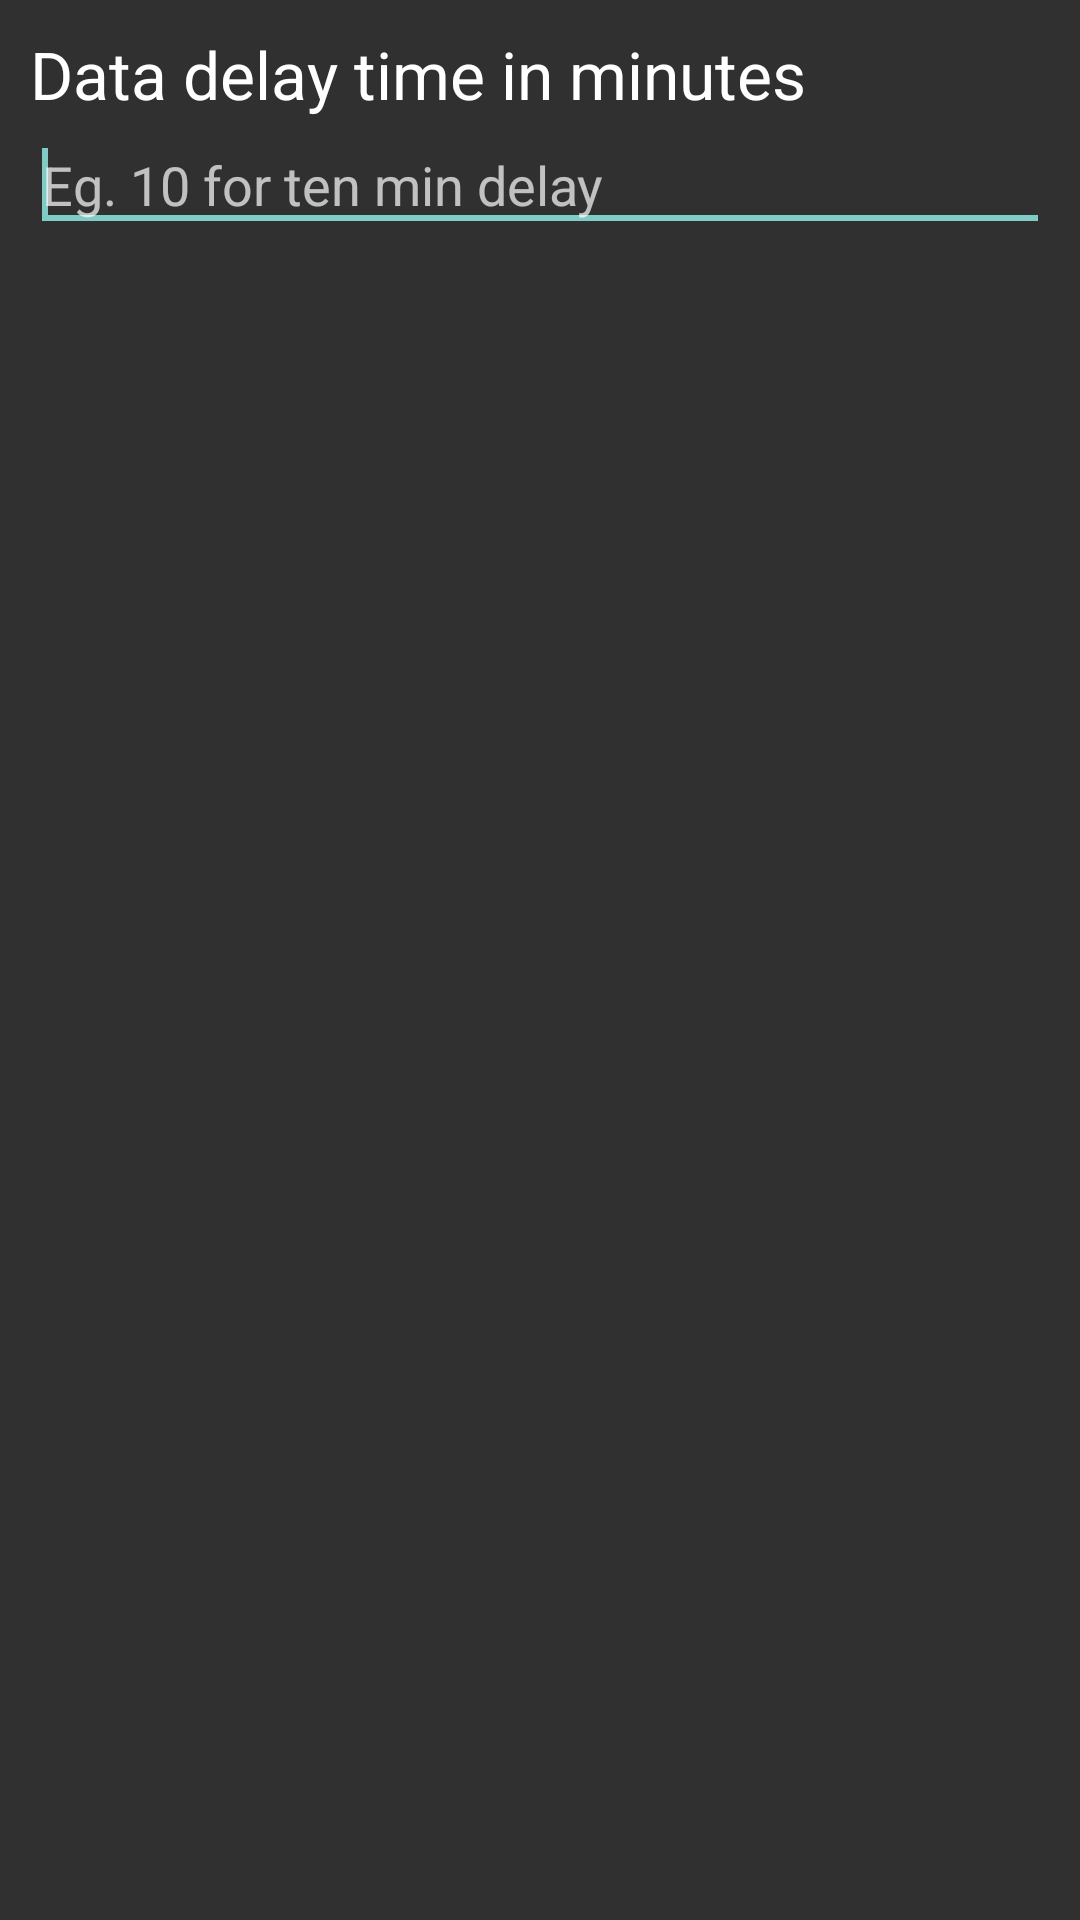

This screen was rendered from an Android layout file. Write that file and the resources it references.
<!-- AndroidManifest.xml: application theme Theme.AppCompat.NoActionBar -->
<!-- res/layout/delay_dialog.xml -->
<?xml version="1.0" encoding="utf-8"?>
<LinearLayout xmlns:android="http://schemas.android.com/apk/res/android"
    android:id="@+id/layout_root"
    android:layout_width="fill_parent"
    android:layout_height="fill_parent"
    android:orientation="vertical"
    android:padding="10dp">


    <TextView
        android:id="@+id/textView"
        android:layout_width="wrap_content"
        android:layout_height="wrap_content"
        android:text="Data delay time in minutes"
        android:textAppearance="?android:attr/textAppearanceLarge" />

    <EditText
        android:id="@+id/userInput"
        android:layout_width="match_parent"
        android:inputType="text"
        android:hint="Eg. 10 for ten min delay"
        android:layout_height="wrap_content" >
        <requestFocus />
    </EditText>


</LinearLayout>
<!-- resources referenced by this layout -->
<resources>

</resources>
